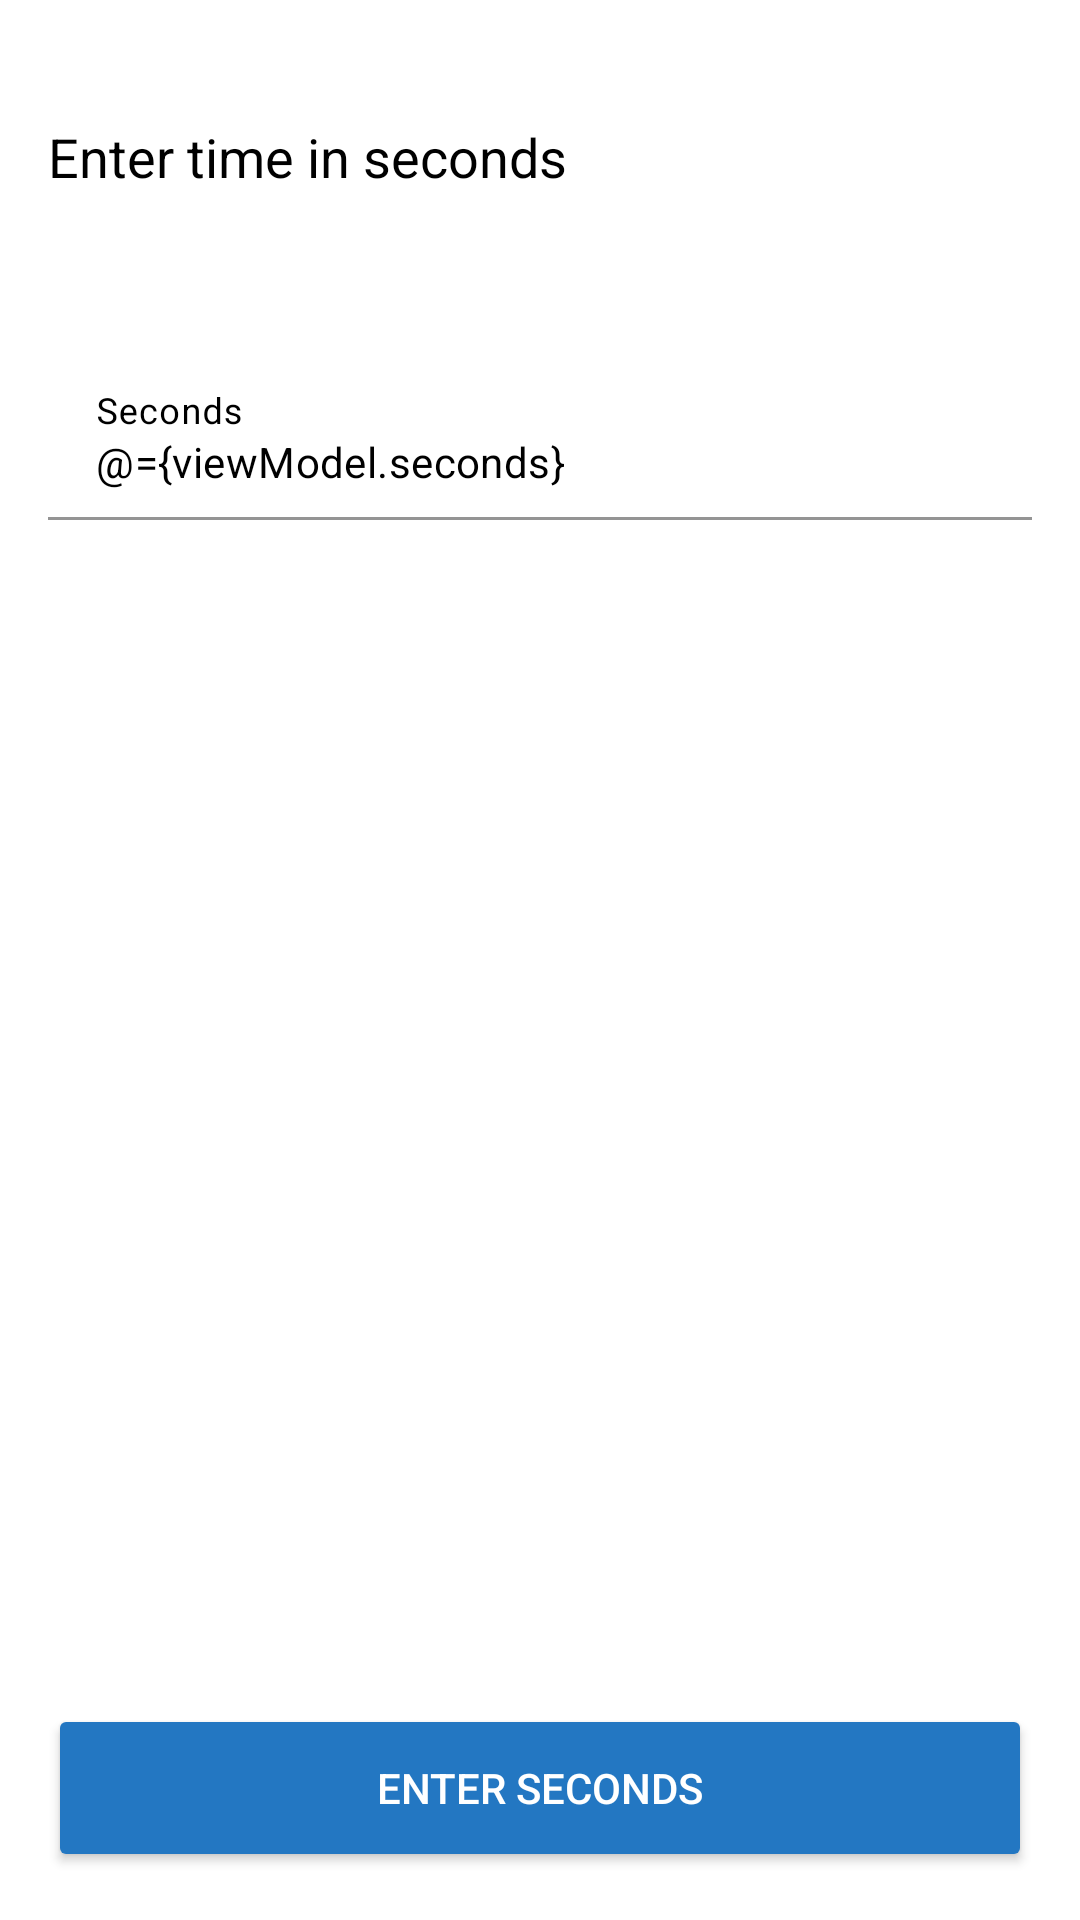

Write the Android layout XML for this screen, with the resource values it uses.
<!-- AndroidManifest.xml: application theme AppTheme -->
<!-- res/layout/activity_home.xml -->
<?xml version="1.0" encoding="utf-8"?>
<layout xmlns:android="http://schemas.android.com/apk/res/android"
    xmlns:app="http://schemas.android.com/apk/res-auto">

    <data>

        <variable
            name="viewModel"
            type="com.weventure.task.home.HomeViewModel" />

        <variable
            name="handler"
            type="com.weventure.task.home.HomeActivityHandler" />
    </data>


    <androidx.constraintlayout.widget.ConstraintLayout
        android:layout_width="match_parent"
        android:layout_height="match_parent"
        android:background="@color/colorAccent"
        android:layoutDirection="rtl"
        android:padding="16dp">

        <androidx.appcompat.widget.AppCompatTextView
            android:id="@+id/customTextViewBold"
            android:layout_width="match_parent"
            android:layout_height="wrap_content"
            android:layout_marginTop="24dp"
            android:gravity="start"
            android:text="@string/enter_time_in_seconds"
            android:textColor="@color/colorPrimary"
            android:textDirection="anyRtl"
            android:textSize="@dimen/large_font"
            app:layout_constraintStart_toStartOf="parent"
            app:layout_constraintTop_toTopOf="parent" />

        <com.google.android.material.textfield.TextInputLayout
            android:id="@+id/seconds_input"
            style="@style/Widget.MaterialComponents.TextInputLayout.FilledBox"
            android:layout_width="match_parent"
            android:layout_height="wrap_content"
            android:layout_marginTop="56dp"
            android:textColorHint="@color/colorPrimary"
            app:boxBackgroundColor="@color/white"
            app:layout_constraintEnd_toEndOf="parent"
            app:layout_constraintStart_toStartOf="parent"
            app:layout_constraintTop_toBottomOf="@+id/customTextViewBold"
            app:startIconDrawable="@drawable/ic_time"
            app:startIconTint="@color/colorPrimary">

            <com.google.android.material.textfield.TextInputEditText
                android:id="@+id/seconds"
                android:layout_width="match_parent"
                android:layout_height="wrap_content"
                android:gravity="start"
                android:hint="@string/seconds"
                android:inputType="number"
                android:letterSpacing="0.01"
                android:lineSpacingExtra="@dimen/medium_font"
                android:text="@={viewModel.seconds}"
                android:textColor="@color/colorPrimary"
                android:textColorHint="@color/colorPrimary"
                android:textDirection="anyRtl"
                android:textSize="@dimen/medium_font" />

        </com.google.android.material.textfield.TextInputLayout>

        <androidx.appcompat.widget.AppCompatButton
            android:id="@+id/nextButton"
            style="@style/BigBlueButton"
            android:layout_width="match_parent"
            android:onClick="@{() -> handler.onEnterSeconds()}"
            android:paddingStart="16dp"
            android:paddingEnd="16dp"
            android:text="@string/enter_seconds"
            android:textColor="@color/white"
            android:textDirection="anyRtl"
            app:backgroundTint="@color/blue"
            app:layout_constraintBottom_toBottomOf="parent"
            app:layout_constraintEnd_toEndOf="parent"
            app:layout_constraintStart_toStartOf="parent" />

    </androidx.constraintlayout.widget.ConstraintLayout>
</layout>
<!-- resources referenced by this layout -->
<resources>
  <color name="blue">#2377c2</color>
  <color name="colorAccent">@color/white</color>
  <color name="colorPrimary">@color/black</color>
  <color name="white">#FFFFFFFF</color>
  <dimen name="large_font">18sp</dimen>
  <dimen name="medium_font">14sp</dimen>
  <string name="enter_seconds">Enter seconds</string>
  <string name="enter_time_in_seconds">Enter time in seconds</string>
  <string name="seconds">Seconds</string>
  <style name="BigBlueButton">
          <item name="android:layout_height">56dp</item>
          <item name="android:textSize">@dimen/medium_font</item>
          <item name="lineHeight">24sp</item>
          <item name="android:lineSpacingExtra">8sp</item>
      </style>
  <style name="AppTheme" parent="Theme.MaterialComponents.Light.NoActionBar">
          
          <item name="colorPrimary">@color/colorPrimary</item>
          <item name="colorPrimaryDark">@color/colorPrimaryDark</item>
          <item name="colorAccent">@color/colorAccent</item>
      </style>
  <color name="black">#FF000000</color>
  <color name="colorPrimaryDark">@color/white</color>
</resources>
